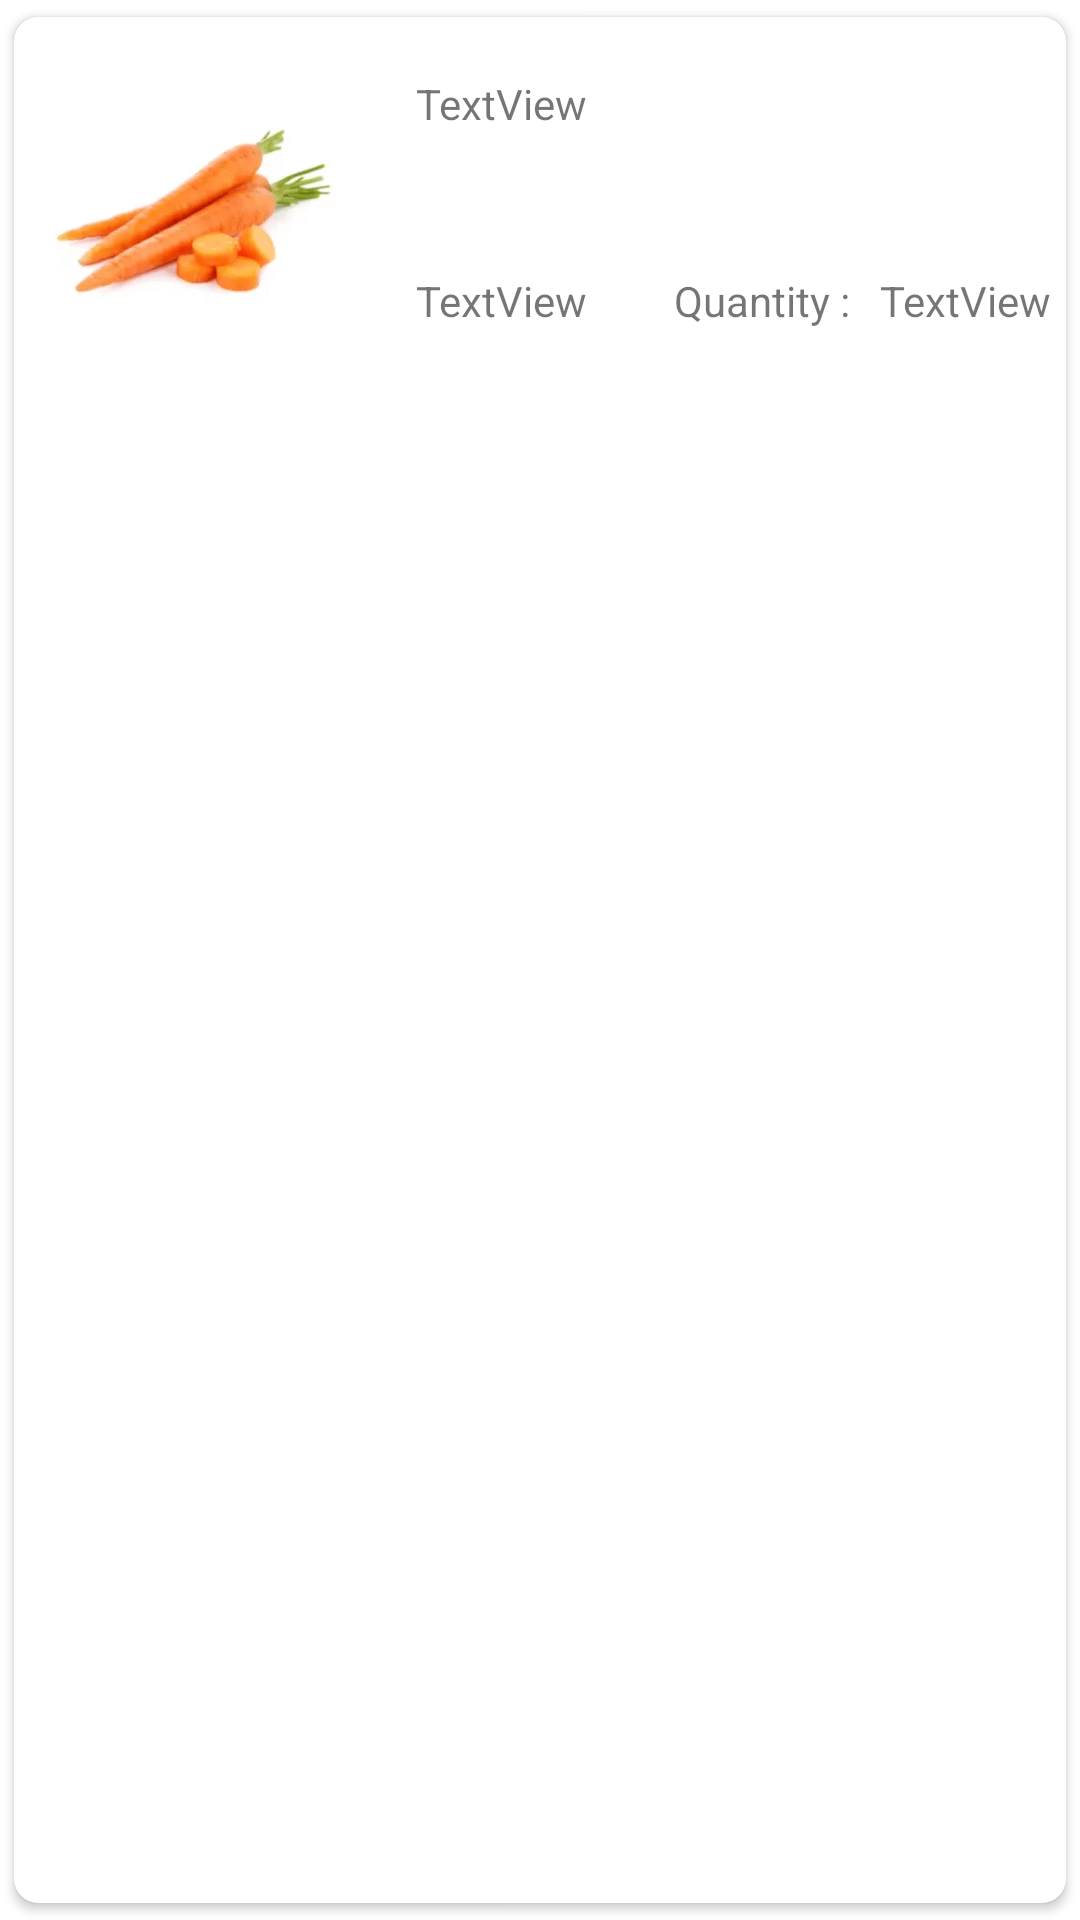

This screen was rendered from an Android layout file. Write that file and the resources it references.
<!-- AndroidManifest.xml: application theme Theme.VeggiProject -->
<!-- res/layout/my_cart_item.xml -->
<?xml version="1.0" encoding="utf-8"?>
<androidx.cardview.widget.CardView xmlns:android="http://schemas.android.com/apk/res/android"
    xmlns:app="http://schemas.android.com/apk/res-auto"
    xmlns:tools="http://schemas.android.com/tools"
    android:layout_width="match_parent"
    android:elevation="8dp"
    app:cardUseCompatPadding="true"
    app:cardCornerRadius="8dp"
    android:layout_height="wrap_content">

    <androidx.constraintlayout.widget.ConstraintLayout
        android:layout_width="match_parent"
        android:padding="5dp"
        android:layout_marginVertical="5dp"
        android:layout_height="wrap_content">

        <ImageView
            android:id="@+id/cart_item_img"
            android:layout_width="100dp"
            android:layout_margin="5dp"
            android:layout_height="100dp"
            app:layout_constraintBottom_toBottomOf="parent"
            app:layout_constraintStart_toStartOf="parent"
            app:layout_constraintTop_toTopOf="parent"
            app:srcCompat="@drawable/orange_gajar" />

        <TextView
            android:id="@+id/cart_item_name"
            android:layout_width="wrap_content"
            android:layout_height="wrap_content"
            android:layout_marginStart="24dp"
            android:layout_marginBottom="24dp"
            android:text="TextView"
            app:layout_constraintBottom_toTopOf="@+id/cart_item_price"
            app:layout_constraintStart_toEndOf="@+id/cart_item_img"
            app:layout_constraintTop_toTopOf="parent"
            app:layout_constraintVertical_bias="0.295" />

        <TextView
            android:id="@+id/cart_item_price"
            android:layout_width="wrap_content"
            android:layout_height="wrap_content"
            android:layout_marginStart="24dp"
            android:layout_marginBottom="16dp"
            android:text="TextView"
            app:layout_constraintBottom_toBottomOf="parent"
            app:layout_constraintStart_toEndOf="@+id/cart_item_img" />

        <ImageView
            android:id="@+id/cart_item_delete"
            android:layout_width="wrap_content"
            android:layout_height="wrap_content"
            android:layout_marginTop="8dp"
            android:layout_marginEnd="8dp"
            app:layout_constraintEnd_toEndOf="parent"
            app:layout_constraintTop_toTopOf="parent"
            app:srcCompat="@drawable/ic_delete_icon" />

        <TextView
            android:id="@+id/textView9"
            android:layout_width="wrap_content"
            android:layout_height="wrap_content"
            android:layout_marginBottom="16dp"
            android:text="Quantity :   "
            app:layout_constraintBottom_toBottomOf="parent"
            app:layout_constraintEnd_toStartOf="@+id/cart_item_quantity" />

        <TextView
            android:id="@+id/cart_item_quantity"
            android:layout_width="wrap_content"
            android:layout_height="wrap_content"
            android:text="TextView"
            app:layout_constraintBottom_toBottomOf="@+id/textView9"
            app:layout_constraintEnd_toEndOf="parent" />
    </androidx.constraintlayout.widget.ConstraintLayout>
</androidx.cardview.widget.CardView>
<!-- resources referenced by this layout -->
<resources>
  <!-- drawable orange_gajar: png bitmap (drawable, 22549 bytes) -->
  <style name="Theme.VeggiProject" parent="Theme.MaterialComponents.DayNight.NoActionBar">
          
          <item name="colorPrimary">@color/purple_500</item>
          <item name="colorPrimaryVariant">@color/purple_700</item>
          <item name="colorOnPrimary">@color/white</item>
          
          <item name="colorSecondary">@color/teal_200</item>
          <item name="colorSecondaryVariant">@color/teal_700</item>
          <item name="colorOnSecondary">@color/black</item>
          
          <item name="android:statusBarColor" tools:targetApi="l">?attr/colorPrimaryVariant</item>
          
      </style>
  <color name="purple_500">#FF6200EE</color>
  <color name="purple_700">#FF3700B3</color>
  <color name="white">#FFFFFFFF</color>
  <color name="teal_200">#FF03DAC5</color>
  <color name="teal_700">#FF018786</color>
  <color name="black">#FF000000</color>
</resources>
